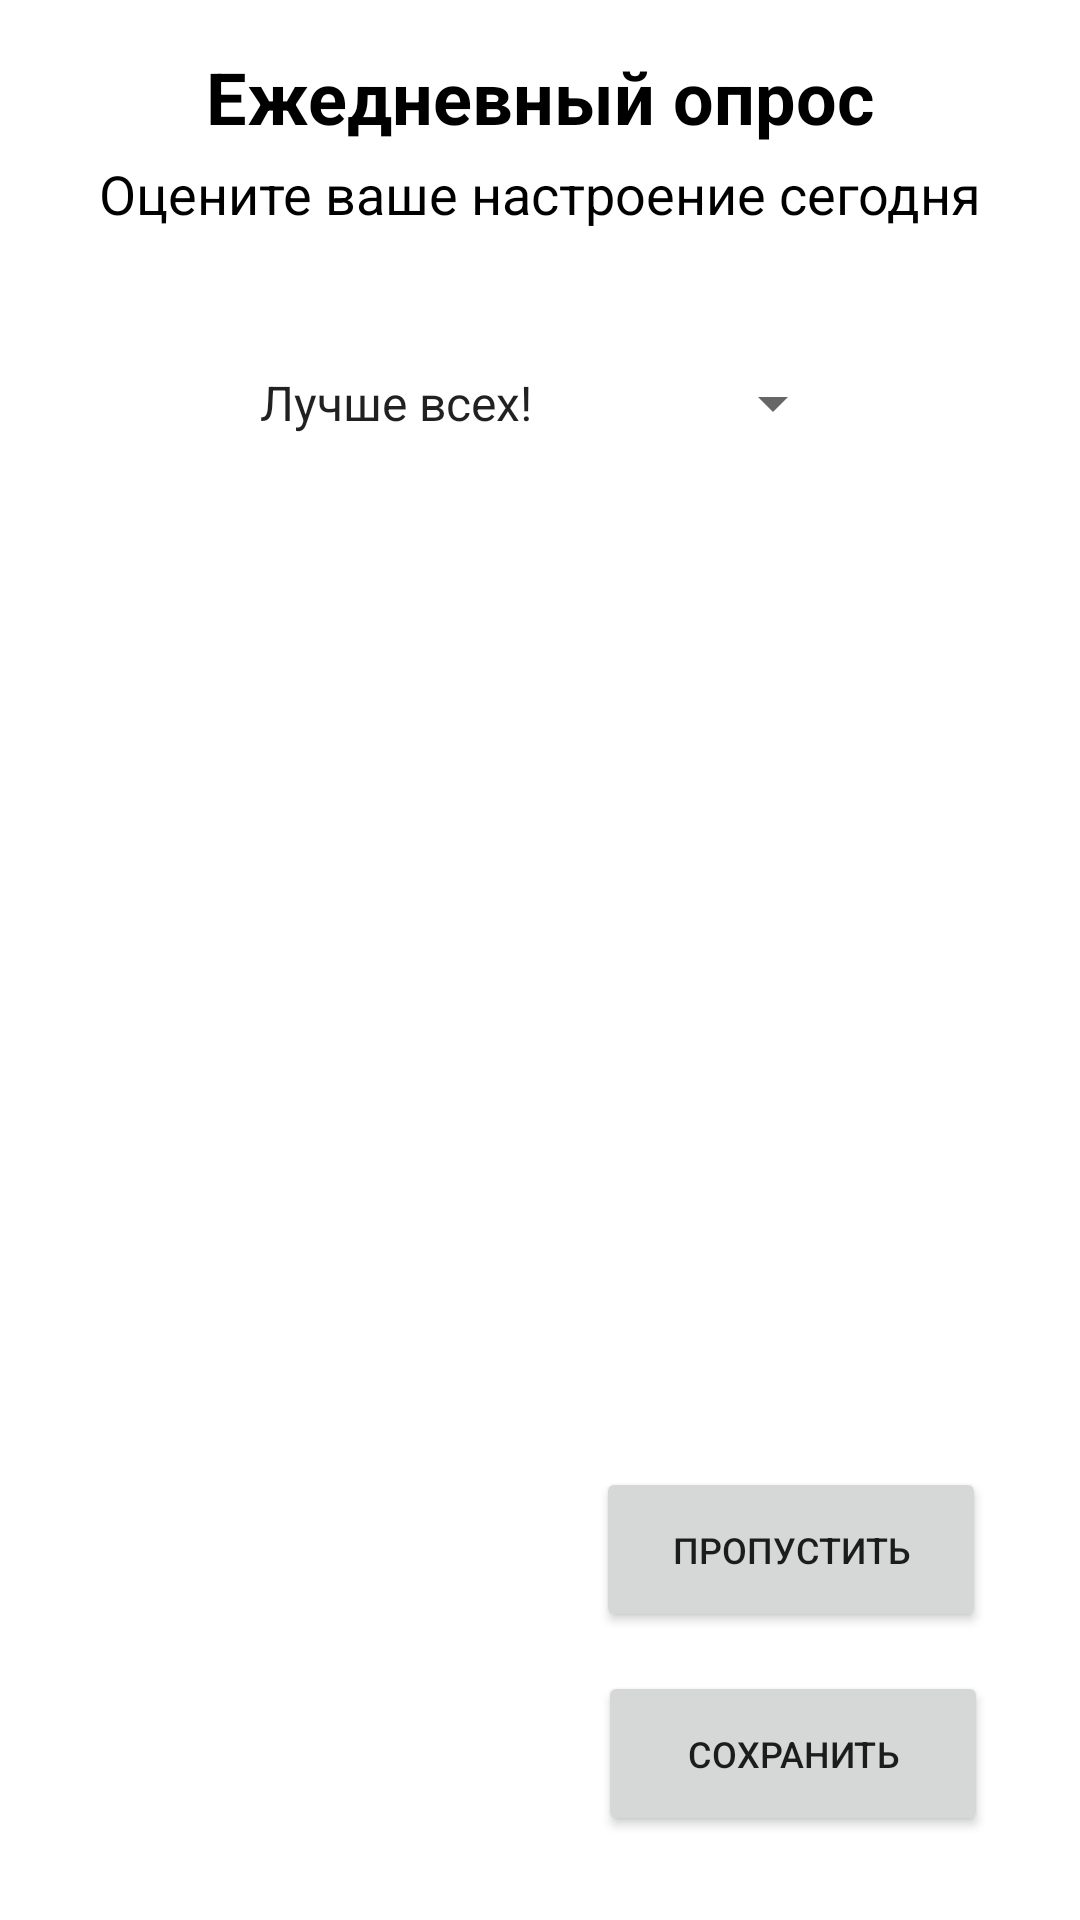

Here is an Android app screen rendered from its layout file. Give the layout XML and the strings, colors and styles it references.
<!-- AndroidManifest.xml: application theme Theme.App_EM -->
<!-- res/layout/activity_survey.xml -->
<?xml version="1.0" encoding="utf-8"?>
<androidx.constraintlayout.widget.ConstraintLayout xmlns:android="http://schemas.android.com/apk/res/android"
    xmlns:app="http://schemas.android.com/apk/res-auto"
    xmlns:tools="http://schemas.android.com/tools"
    android:id="@+id/survey_layout"
    android:layout_width="match_parent"
    android:layout_height="match_parent"
    android:visibility="visible">

    <Button
        android:id="@+id/button2"
        android:layout_width="130dp"
        android:layout_height="55dp"
        android:layout_marginStart="128dp"
        android:layout_marginEnd="24dp"
        android:layout_marginBottom="96dp"
        android:onClick="onClickSkip"
        android:text="@string/button_skip"
        android:textSize="12sp"
        app:layout_constraintBottom_toBottomOf="parent"
        app:layout_constraintEnd_toEndOf="parent"
        app:layout_constraintHorizontal_bias="0.904"
        app:layout_constraintStart_toStartOf="parent" />

    <TextView
        android:id="@+id/textView"
        android:layout_width="wrap_content"
        android:layout_height="wrap_content"
        android:layout_marginTop="16dp"
        android:text="@string/fragment_home"
        android:textAlignment="center"
        android:textColor="@color/black"
        android:textSize="24sp"
        android:textStyle="bold"
        android:visibility="visible"
        app:layout_constraintEnd_toEndOf="parent"
        app:layout_constraintHorizontal_bias="0.5"
        app:layout_constraintStart_toStartOf="parent"
        app:layout_constraintTop_toTopOf="parent"
        tools:visibility="visible" />

    <TextView
        android:id="@+id/textView2"
        android:layout_width="wrap_content"
        android:layout_height="wrap_content"
        android:layout_marginTop="4dp"
        android:text="@string/home_mood"
        android:textAlignment="center"
        android:textColor="@color/black"
        android:textSize="18sp"
        android:visibility="visible"
        app:layout_constraintEnd_toEndOf="parent"
        app:layout_constraintHorizontal_bias="0.5"
        app:layout_constraintStart_toStartOf="parent"
        app:layout_constraintTop_toBottomOf="@+id/textView"
        tools:visibility="visible" />

    <Button
        android:id="@+id/button"
        android:layout_width="130dp"
        android:layout_height="55dp"
        android:layout_marginStart="120dp"
        android:layout_marginEnd="24dp"
        android:layout_marginBottom="28dp"
        android:onClick="onClickSave"
        android:text="@string/button_save"
        android:textSize="12sp"
        app:layout_constraintBottom_toBottomOf="parent"
        app:layout_constraintEnd_toEndOf="parent"
        app:layout_constraintHorizontal_bias="0.922"
        app:layout_constraintStart_toStartOf="parent" />

    <Spinner
        android:id="@+id/spinner"
        style="@android:style/Widget.DeviceDefault.Spinner"
        android:layout_width="203dp"
        android:layout_height="60dp"
        android:layout_marginStart="56dp"
        android:layout_marginTop="12dp"
        android:layout_marginEnd="56dp"
        android:layout_marginBottom="245dp"
        android:entries="@array/mood_arrays"
        android:prompt="@string/dropdown"
        app:layout_constraintBottom_toTopOf="@+id/button"
        app:layout_constraintEnd_toEndOf="parent"
        app:layout_constraintStart_toStartOf="parent"
        app:layout_constraintTop_toBottomOf="@+id/textView2"
        app:layout_constraintVertical_bias="0.095" />

</androidx.constraintlayout.widget.ConstraintLayout>
<!-- resources referenced by this layout -->
<resources>
  <string-array name="mood_arrays">
          <item>Лучше всех!</item>
          <item>Отлично!</item>
          <item>Хорошо</item>
          <item>Нормально</item>
          <item>Бывало и лучше</item>
          <item>Плохо</item>
      </string-array>
  <string name="button_save">Сохранить</string>
  <string name="button_skip">Пропустить</string>
  <string name="dropdown">...</string>
  <string name="fragment_home">Ежедневный опрос</string>
  <string name="home_mood">Оцените ваше настроение сегодня</string>
  <style name="Theme.App_EM" parent="Theme.MaterialComponents.DayNight.DarkActionBar">
          
          <item name="colorPrimary">@color/purple_500</item>
          <item name="colorPrimaryVariant">@color/purple_700</item>
          <item name="colorOnPrimary">@color/white</item>
          
          <item name="colorSecondary">@color/teal_200</item>
          <item name="colorSecondaryVariant">@color/teal_700</item>
          <item name="colorOnSecondary">@color/black</item>
          
          <item name="android:statusBarColor" tools:targetApi="l">?attr/colorPrimaryVariant</item>
          
      </style>
  <!-- not gathered from this repository: default colours our renderer supplied (Android Studio template values) -->
  <color name="purple_500">#FF6200EE</color>
  <color name="purple_700">#FF3700B3</color>
  <color name="teal_200">#FF03DAC5</color>
  <color name="teal_700">#FF018786</color>
  <color name="black">#FF000000</color>
  <color name="white">#FFFFFFFF</color>
</resources>
